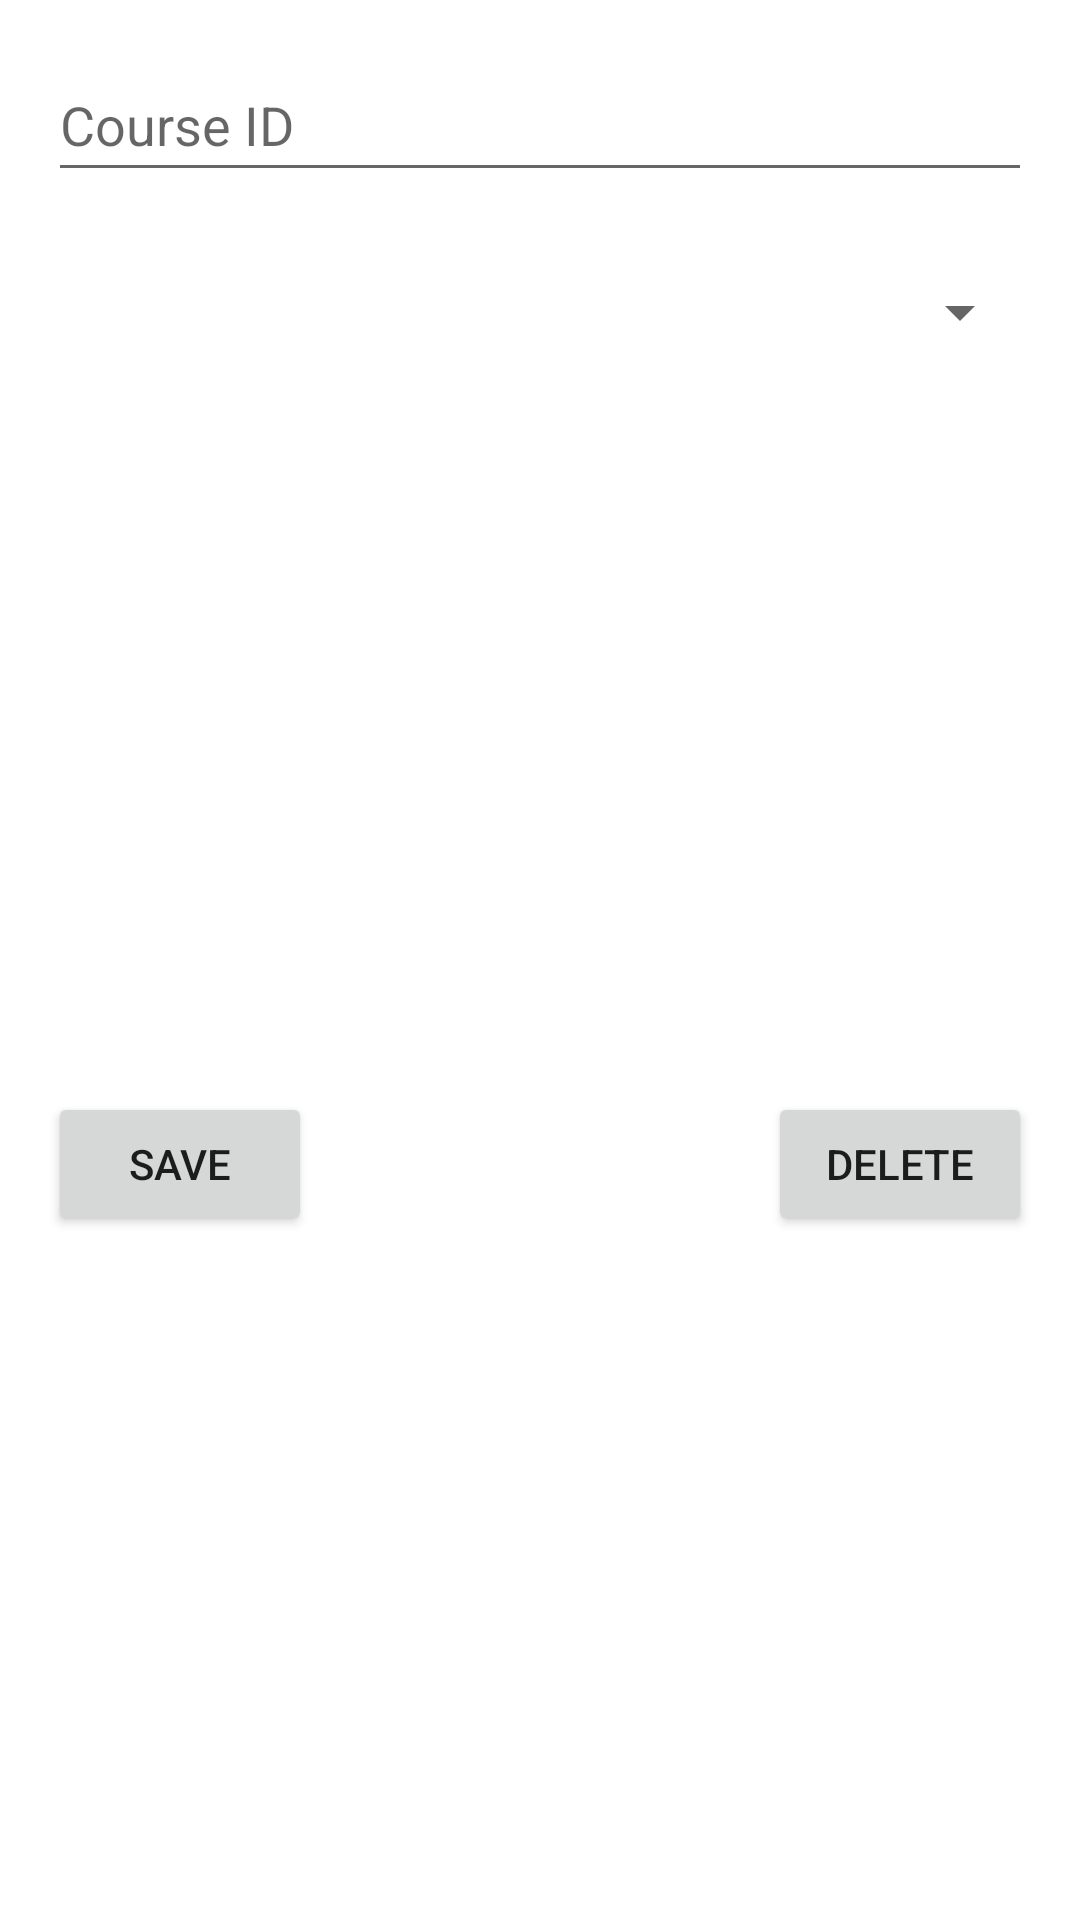

Layout XML and referenced resources for this Android screen:
<!-- AndroidManifest.xml: application theme Theme.HomeworkHoundV2 -->
<!-- res/layout/edit_course_dialog.xml -->
<?xml version="1.0" encoding="utf-8"?>
<androidx.constraintlayout.widget.ConstraintLayout xmlns:android="http://schemas.android.com/apk/res/android"
    xmlns:app="http://schemas.android.com/apk/res-auto"
    xmlns:tools="http://schemas.android.com/tools"
    android:id="@+id/linearLayout3"
    android:layout_width="match_parent"
    android:layout_height="wrap_content">

    <EditText
        android:id="@+id/editCourseIDEditText"
        android:layout_width="0dp"
        android:layout_height="wrap_content"
        android:layout_marginStart="16dp"
        android:layout_marginTop="16dp"
        android:layout_marginEnd="16dp"
        android:hint="Course ID"
        android:minHeight="48dp"
        app:layout_constraintEnd_toEndOf="parent"
        app:layout_constraintStart_toStartOf="parent"
        app:layout_constraintTop_toTopOf="parent"
        app:layout_constraintVertical_chainStyle="packed" />

    <Spinner
        android:id="@+id/editColorCodeSpinner"
        android:layout_width="0dp"
        android:layout_height="wrap_content"
        android:layout_marginTop="16dp"
        android:contentDescription="Color Spinner"
        android:minHeight="48dp"
        app:layout_constraintEnd_toEndOf="@+id/editCourseIDEditText"
        app:layout_constraintStart_toStartOf="@+id/editCourseIDEditText"
        app:layout_constraintTop_toBottomOf="@+id/editCourseIDEditText" />

    <Button
        android:id="@+id/saveButton"
        android:layout_width="wrap_content"
        android:layout_height="wrap_content"
        android:layout_marginTop="16dp"
        android:layout_marginBottom="8dp"
        android:text="Save"
        app:layout_constraintBottom_toBottomOf="parent"
        app:layout_constraintStart_toStartOf="@+id/editColorCodeSpinner"
        app:layout_constraintTop_toBottomOf="@+id/editColorCodeSpinner" />

    <Button
        android:id="@+id/courseDeleteButton"
        android:layout_width="wrap_content"
        android:layout_height="wrap_content"
        android:text="Delete"
        app:layout_constraintBottom_toBottomOf="@+id/saveButton"
        app:layout_constraintEnd_toEndOf="@+id/editColorCodeSpinner"
        app:layout_constraintTop_toTopOf="@+id/saveButton" />
</androidx.constraintlayout.widget.ConstraintLayout>
<!-- resources referenced by this layout -->
<resources>
  <style name="Theme.HomeworkHoundV2" parent="Theme.MaterialComponents.DayNight.DarkActionBar">
          
          <item name="colorPrimary">@color/purple_500</item>
          <item name="colorPrimaryVariant">@color/purple_700</item>
          <item name="colorOnPrimary">@color/white</item>
          
          <item name="colorSecondary">@color/teal_200</item>
          <item name="colorSecondaryVariant">@color/teal_700</item>
          <item name="colorOnSecondary">@color/black</item>
          
          <item name="android:statusBarColor">?attr/colorPrimaryVariant</item>
          
      </style>
  <color name="purple_500">#FF6200EE</color>
  <color name="purple_700">#FF3700B3</color>
  <color name="white">#FFFFFFFF</color>
  <color name="teal_200">#FF03DAC5</color>
  <color name="teal_700">#FF018786</color>
  <color name="black">#FF000000</color>
</resources>
